The GitHub repository TylerLababidi/ASaAI contains a labelled image folder "data3" with 4 categories: mild demented, moderate demented, non demented, very mild demented. Examples follow, each with its label.

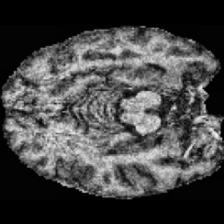
Label: very mild demented

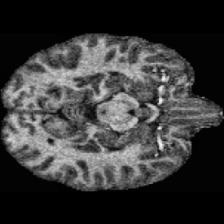
Label: non demented

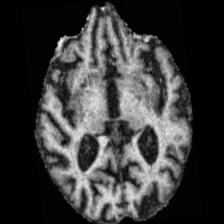
Label: moderate demented

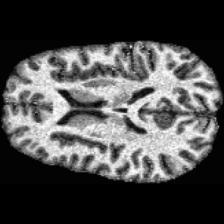
Label: non demented

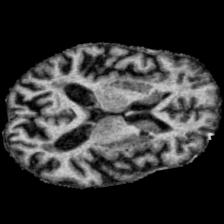
Label: mild demented

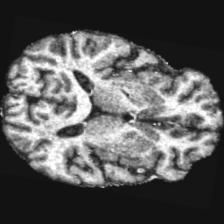
Label: very mild demented
